Photos from the image-classification dataset "diseases" in the GitHub repository RobertMercieca/Dissertation. Its 9 classes are: apple apple scab, apple cedar apple rust, apple healthy, grape black rot, grape esca black measles, grape healthy, potato early blight, potato late blight, potato healthy.

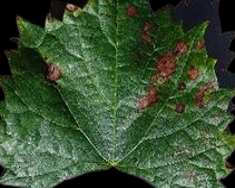
Label: grape esca black measles

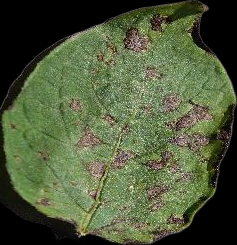
Label: potato early blight

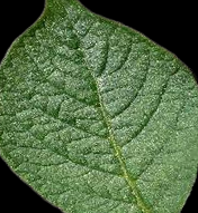
Label: potato healthy

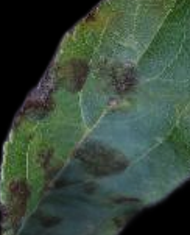
Label: apple apple scab

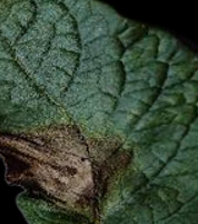
Label: potato late blight

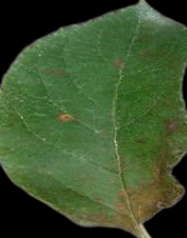
Label: apple cedar apple rust
